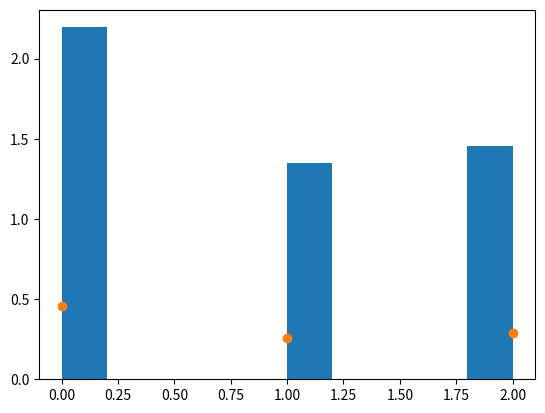

The matplotlib source for this figure:
import numpy as np
import matplotlib.pyplot as plt

nsteps = 10
nparticles = 1000

tm = [[1/2, 1/4, 1/4],
      [1/3, 0, 2/3],
      [1/2, 1/2, 0]]

solution = [0.457, 0.257, 0.286]

# one particle starting at state 0
# state = 0

# for nparticles

final_states = []
for j in range(nparticles):
    state = np.random.choice([0, 1, 2])
    for i in range(nsteps):
        p0 = tm[state][0]
        p1 = tm[state][1]
        p2 = tm[state][2]

        r = np.random.random()

        # [redacted]
        if r < p0:
            state = 0
        elif r < p0 + p1:
            state = 1
        else:
            state = 2
    final_states.append(state)

plt.figure()
plt.hist(final_states, density=True)
plt.plot([0, 1, 2], solution, 'o')
plt.show()